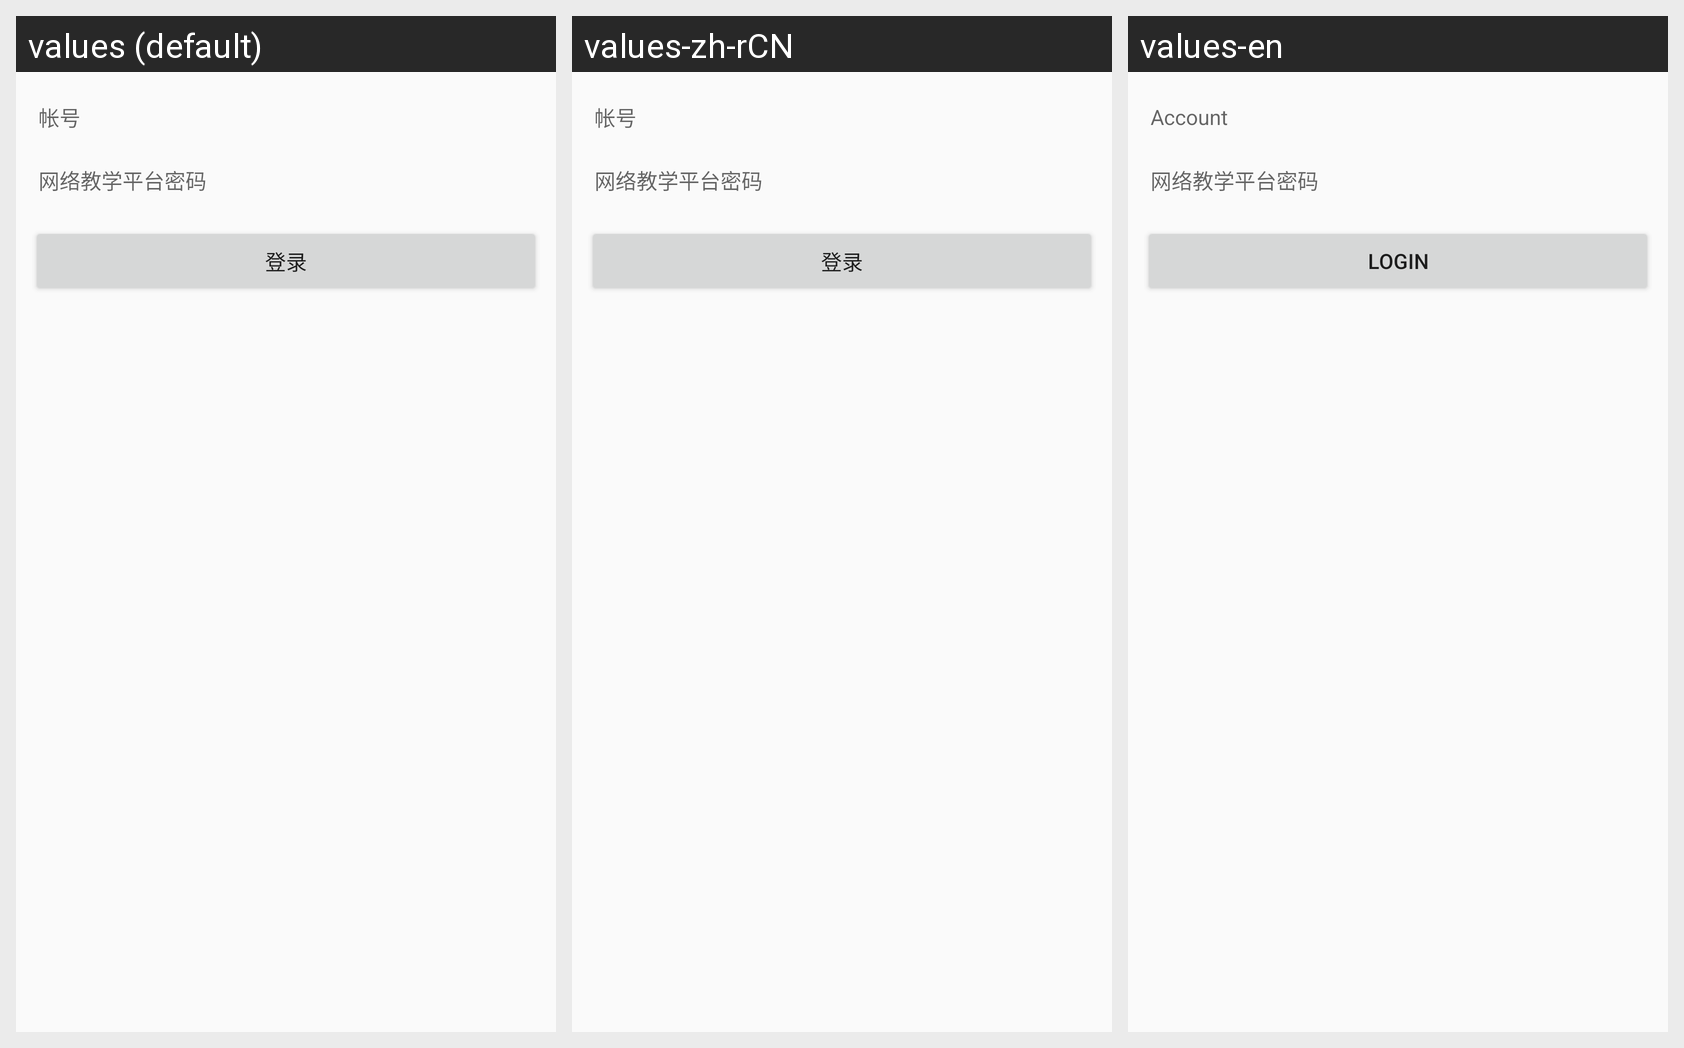

The same Android screen rendered under several of its app's locales, left to right. List the strings drawn on it with the default value and each locale's translation.
Android screen res/layout/layout_sign_net.xml rendered under 3 locales, left to right: values (default), values-zh-rCN, values-en. Device: Nexus 5 (rendered at 1080×1920; each locale shown at half size, 540×960, under a caption strip naming it); theme AppTheme.
Strings drawn on this screen, with the default value and each locale's value (text and hints the layout hard-codes, and strings that could not be matched under every locale, appear in the picture but are not listed):

input_account
  values: 帐号
  values-zh-rCN: 帐号
  values-en: Account

sign
  values: 登录
  values-zh-rCN: 登录
  values-en: Login
